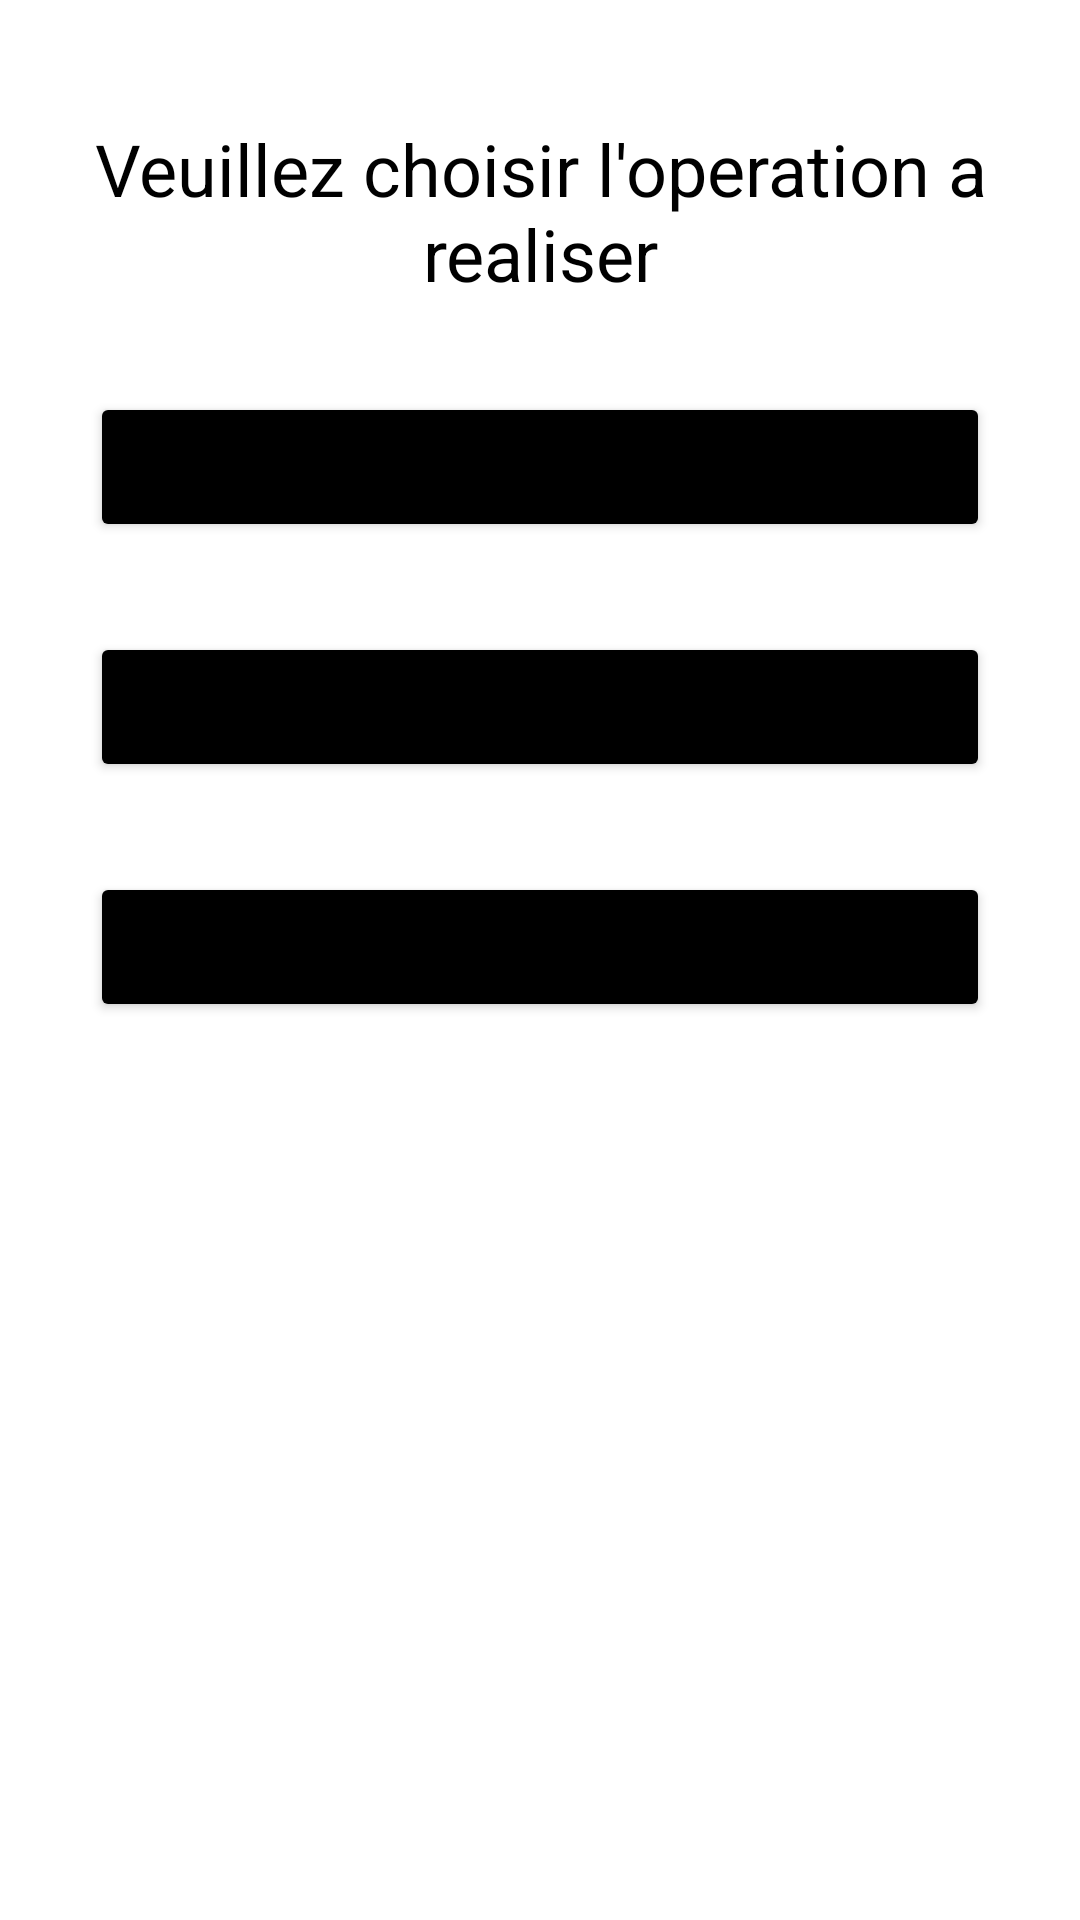

Here is an Android app screen rendered from its layout file. Give the layout XML and the strings, colors and styles it references.
<!-- AndroidManifest.xml: application theme Theme.Mini_Apps_Calculator_Choix -->
<!-- res/layout/activity_main.xml -->
<?xml version="1.0" encoding="utf-8"?>
<LinearLayout
    xmlns:android="http://schemas.android.com/apk/res/android"
    android:layout_width="match_parent"
    android:layout_height="match_parent"
    android:orientation="vertical">

    <TextView
        android:id="@+id/text"
        android:layout_width="match_parent"
        android:layout_height="wrap_content"
        android:text="Veuillez choisir l'operation a realiser"
        android:textSize="24sp"
        android:textColor="@color/black"
        android:layout_marginTop="40dp"
        android:textAlignment="center"/>

    <Button
        android:id="@+id/btnS"
        android:layout_width="300dp"
        android:layout_height="50dp"
        android:text="SOMME"
        android:textSize="20sp"
        android:backgroundTint="@color/black"
        android:layout_marginTop="30dp"
        android:layout_gravity="center"/>
    <Button
        android:id="@+id/btnD"
        android:layout_width="300dp"
        android:layout_height="50dp"
        android:text="DIFFERENCE"
        android:textSize="20sp"
        android:backgroundTint="@color/black"
        android:layout_marginTop="30dp"
        android:layout_gravity="center"/>
    <Button
        android:id="@+id/btnP"
        android:layout_width="300dp"
        android:layout_height="50dp"
        android:text="PRODUIT"
        android:textSize="20sp"
        android:backgroundTint="@color/black"
        android:layout_marginTop="30dp"
        android:layout_gravity="center"/>
</LinearLayout>
<!-- resources referenced by this layout -->
<resources>
  <style name="Theme.Mini_Apps_Calculator_Choix" parent="Theme.MaterialComponents.DayNight.NoActionBar">
          
          <item name="colorPrimary">@color/purple_500</item>
          <item name="colorPrimaryVariant">@color/black</item>
          <item name="colorOnPrimary">@color/white</item>
          
          <item name="colorSecondary">@color/teal_200</item>
          <item name="colorSecondaryVariant">@color/teal_700</item>
          <item name="colorOnSecondary">@color/black</item>
          
          <item name="android:statusBarColor">?attr/colorPrimaryVariant</item>
          
      </style>
  <!-- not gathered from this repository: default colours our renderer supplied (Android Studio template values) -->
  <color name="purple_500">#FF6200EE</color>
  <color name="teal_200">#FF03DAC5</color>
  <color name="teal_700">#FF018786</color>
  <color name="black">#FF000000</color>
  <color name="white">#FFFFFFFF</color>
</resources>
